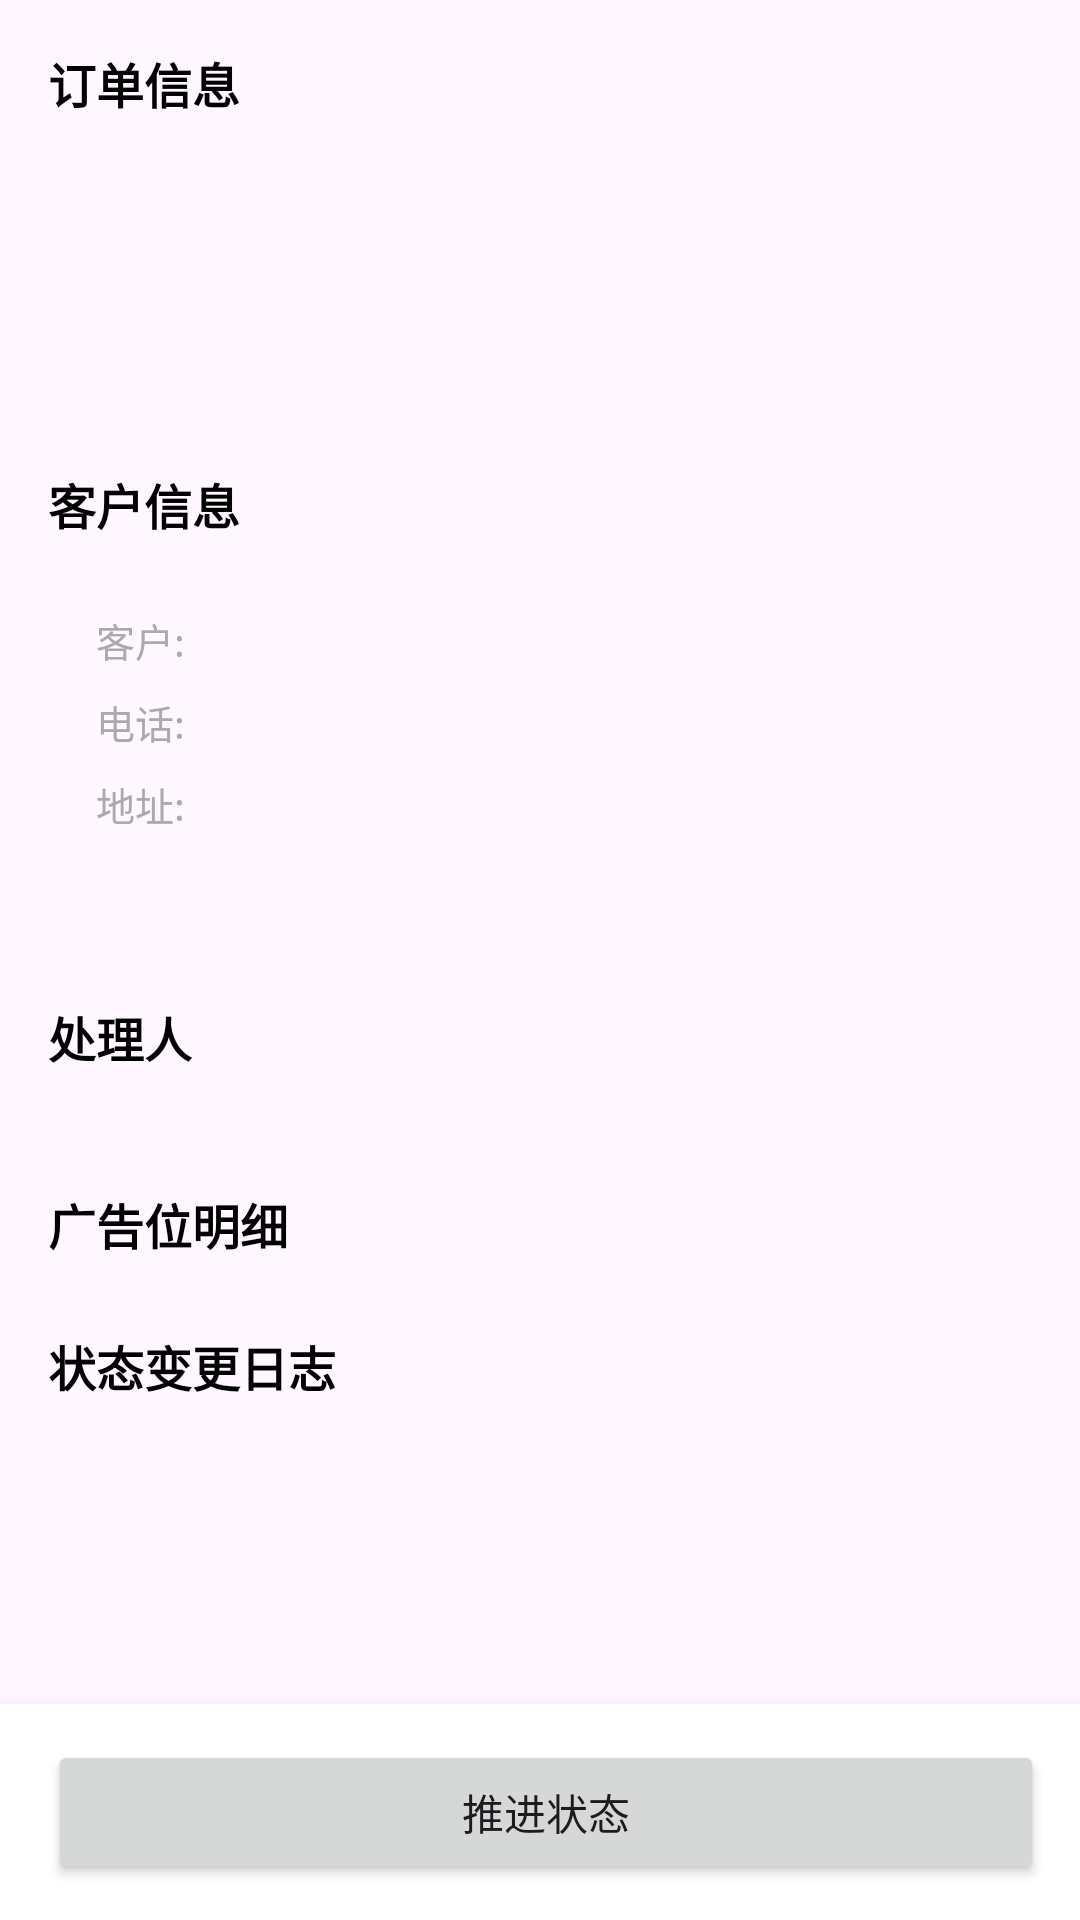

Here is an Android app screen rendered from its layout file. Give the layout XML and the strings, colors and styles it references.
<!-- AndroidManifest.xml: application theme Theme.AdTrack -->
<!-- res/layout/activity_order_detail.xml -->
<?xml version="1.0" encoding="utf-8"?>
<LinearLayout xmlns:android="http://schemas.android.com/apk/res/android"
    android:layout_width="match_parent"
    android:layout_height="match_parent"
    android:orientation="vertical">

    <ScrollView
        android:layout_width="match_parent"
        android:layout_height="0dp"
        android:layout_weight="1"
        android:fillViewport="true">

        <LinearLayout
            android:layout_width="match_parent"
            android:layout_height="wrap_content"
            android:orientation="vertical"
            android:padding="16dp">

            
            <TextView
                android:layout_width="wrap_content"
                android:layout_height="wrap_content"
                android:text="@string/order_info"
                android:textSize="16sp"
                android:textStyle="bold"
                android:textColor="@color/black" />

            <LinearLayout
                android:id="@+id/orderInfoCard"
                android:layout_width="match_parent"
                android:layout_height="wrap_content"
                android:layout_marginTop="8dp"
                android:background="@drawable/bg_card"
                android:elevation="2dp"
                android:orientation="vertical"
                android:padding="16dp">

                <TextView
                    android:id="@+id/tvOrderNo"
                    android:layout_width="wrap_content"
                    android:layout_height="wrap_content"
                    android:textSize="14sp"
                    android:textStyle="bold" />

                <TextView
                    android:id="@+id/tvStatus"
                    android:layout_width="wrap_content"
                    android:layout_height="wrap_content"
                    android:layout_marginTop="4dp"
                    android:textSize="13sp" />

                <TextView
                    android:id="@+id/tvCreatedAt"
                    android:layout_width="wrap_content"
                    android:layout_height="wrap_content"
                    android:layout_marginTop="4dp"
                    android:textSize="12sp"
                    android:textColor="@android:color/darker_gray" />
            </LinearLayout>

            
            <TextView
                android:layout_width="wrap_content"
                android:layout_height="wrap_content"
                android:layout_marginTop="16dp"
                android:text="@string/customer_info"
                android:textSize="16sp"
                android:textStyle="bold"
                android:textColor="@color/black" />

            <LinearLayout
                android:id="@+id/customerInfoCard"
                android:layout_width="match_parent"
                android:layout_height="wrap_content"
                android:layout_marginTop="8dp"
                android:background="@drawable/bg_card"
                android:elevation="2dp"
                android:orientation="vertical"
                android:padding="16dp">

                <LinearLayout
                    android:layout_width="match_parent"
                    android:layout_height="wrap_content"
                    android:orientation="horizontal">

                    <TextView
                        android:layout_width="wrap_content"
                        android:layout_height="wrap_content"
                        android:text="客户:"
                        android:textSize="13sp"
                        android:textColor="@android:color/darker_gray" />

                    <TextView
                        android:id="@+id/tvCustomerName"
                        android:layout_width="0dp"
                        android:layout_height="wrap_content"
                        android:layout_weight="1"
                        android:textSize="13sp" />
                </LinearLayout>

                <LinearLayout
                    android:layout_width="match_parent"
                    android:layout_height="wrap_content"
                    android:layout_marginTop="8dp"
                    android:orientation="horizontal">

                    <TextView
                        android:layout_width="wrap_content"
                        android:layout_height="wrap_content"
                        android:text="电话:"
                        android:textSize="13sp"
                        android:textColor="@android:color/darker_gray" />

                    <TextView
                        android:id="@+id/tvCustomerPhone"
                        android:layout_width="0dp"
                        android:layout_height="wrap_content"
                        android:layout_weight="1"
                        android:textSize="13sp" />
                </LinearLayout>

                <LinearLayout
                    android:layout_width="match_parent"
                    android:layout_height="wrap_content"
                    android:layout_marginTop="8dp"
                    android:orientation="horizontal">

                    <TextView
                        android:layout_width="wrap_content"
                        android:layout_height="wrap_content"
                        android:text="地址:"
                        android:textSize="13sp"
                        android:textColor="@android:color/darker_gray" />

                    <TextView
                        android:id="@+id/tvAddress"
                        android:layout_width="0dp"
                        android:layout_height="wrap_content"
                        android:layout_weight="1"
                        android:textSize="13sp" />
                </LinearLayout>

                <TextView
                    android:id="@+id/tvRequirement"
                    android:layout_width="match_parent"
                    android:layout_height="wrap_content"
                    android:layout_marginTop="8dp"
                    android:textSize="12sp"
                    android:textColor="@android:color/darker_gray" />
            </LinearLayout>

            
            <TextView
                android:layout_width="wrap_content"
                android:layout_height="wrap_content"
                android:layout_marginTop="16dp"
                android:text="@string/handler_info"
                android:textSize="16sp"
                android:textStyle="bold"
                android:textColor="@color/black" />

            <TextView
                android:id="@+id/tvHandler"
                android:layout_width="wrap_content"
                android:layout_height="wrap_content"
                android:layout_marginTop="4dp"
                android:textSize="14sp" />

            
            <TextView
                android:layout_width="wrap_content"
                android:layout_height="wrap_content"
                android:layout_marginTop="16dp"
                android:text="@string/ad_items"
                android:textSize="16sp"
                android:textStyle="bold"
                android:textColor="@color/black" />

            <androidx.recyclerview.widget.RecyclerView
                android:id="@+id/recyclerAdItems"
                android:layout_width="match_parent"
                android:layout_height="wrap_content"
                android:layout_marginTop="8dp"
                android:nestedScrollingEnabled="false" />

            
            <TextView
                android:layout_width="wrap_content"
                android:layout_height="wrap_content"
                android:layout_marginTop="16dp"
                android:text="@string/status_log"
                android:textSize="16sp"
                android:textStyle="bold"
                android:textColor="@color/black" />

            <LinearLayout
                android:id="@+id/logContainer"
                android:layout_width="match_parent"
                android:layout_height="wrap_content"
                android:layout_marginTop="8dp"
                android:orientation="vertical" />

        </LinearLayout>
    </ScrollView>

    
    <LinearLayout
        android:id="@+id/actionBar"
        android:layout_width="match_parent"
        android:layout_height="wrap_content"
        android:background="@color/white"
        android:elevation="8dp"
        android:orientation="horizontal"
        android:padding="12dp">

        <Button
            android:id="@+id/btnSubmitReport"
            android:layout_width="0dp"
            android:layout_height="wrap_content"
            android:layout_weight="1"
            android:layout_marginEnd="4dp"
            android:text="@string/action_submit_report"
            android:visibility="gone" />

        <Button
            android:id="@+id/btnAdvance"
            android:layout_width="0dp"
            android:layout_height="wrap_content"
            android:layout_weight="1"
            android:layout_marginStart="4dp"
            android:text="@string/action_advance" />
    </LinearLayout>

</LinearLayout>
<!-- resources referenced by this layout -->
<resources>
  <string name="action_advance">推进状态</string>
  <string name="action_submit_report">提交安装报告</string>
  <string name="ad_items">广告位明细</string>
  <string name="customer_info">客户信息</string>
  <string name="handler_info">处理人</string>
  <string name="order_info">订单信息</string>
  <string name="status_log">状态变更日志</string>
  <style name="Theme.AdTrack" parent="Theme.Material3.Light.NoActionBar">
          <item name="colorPrimary">#6366f1</item>
          <item name="colorPrimaryDark">#4f46e5</item>
          <item name="colorAccent">#6366f1</item>
          <item name="android:statusBarColor">#6366f1</item>
          <item name="appBarLayoutStyle">@style/AppBarStyle</item>
      </style>
  <style name="AppBarStyle" parent="Widget.Material3.AppBarLayout">
          <item name="android:background">#6366f1</item>
      </style>
  <!-- not gathered from this repository: default colours our renderer supplied (Android Studio template values) -->
  <color name="black">#FF000000</color>
  <color name="white">#FFFFFFFF</color>
</resources>
